Run: headless pygame with SDL's dummy video driver; simulated clock (each Clock.tick advances the game by its frame time, no real sleeping); random seed 0; keys injected as events and as key.get_pressed() state; no mouse input.
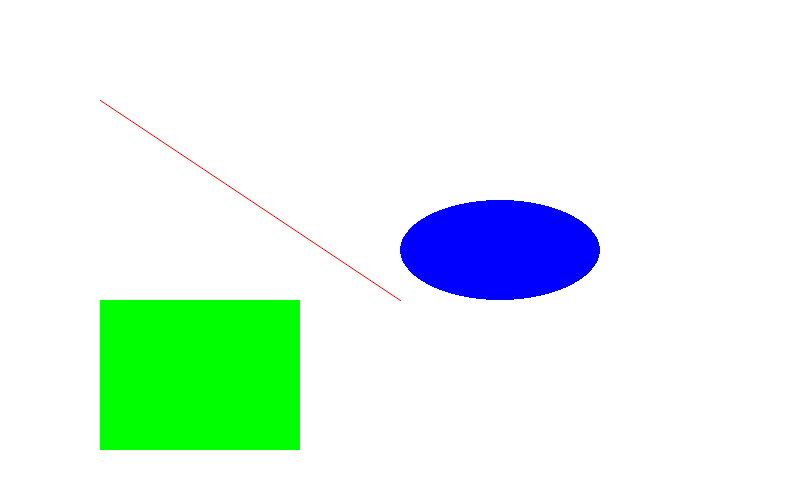
Frame 1 of 4 · flips 1–60 · no input
Frame 2 of 4 · flips 61–180 · tapped SPACE, RETURN · held RIGHT (→), D · screen unchanged from frame 1, image omitted
Frame 3 of 4 · flips 181–300 · held DOWN (↓), S · screen unchanged from frame 2, image omitted
Frame 4 of 4 · flips 301–420 · held LEFT (←), A, UP (↑), W · screen unchanged from frame 3, image omitted

The pygame program that drew these frames:

from pygame import *   
# Configuración de la ventana
window_size = (800, 500)
window = display.set_mode(window_size)
display.set_caption("Ejemplo de figuras en Pygame")

# Color de la línea (rojo en este caso)
color = (255, 0, 0)

# Puntos de inicio y fin para la línea
x1, y1 = 100, 100
x2, y2 = 400, 300

# Bucle principal del juego
run = True
while run:
    for e in event.get():
      #evento de pulsación de botón “x” en ventana
      if e.type == QUIT:
          run = False

    # Limpia la pantalla
    window.fill((255, 255, 255))

    # Dibuja la línea antialiased en la ventana
    draw.aaline(window, color, (x1, y1), (x2, y2))
    # Limpia la pantalla
    #window.fill((255, 255, 255))

    # Dibuja el rectángulo en la ventana
    draw.rect(window,(0, 255, 0), (100, 300, 200, 150))

    # Dibuja la elipse en la ventana
    draw.ellipse(window, (0, 0, 255), (400, 200, 200, 100))

    # Actualiza la ventana
    display.flip()
